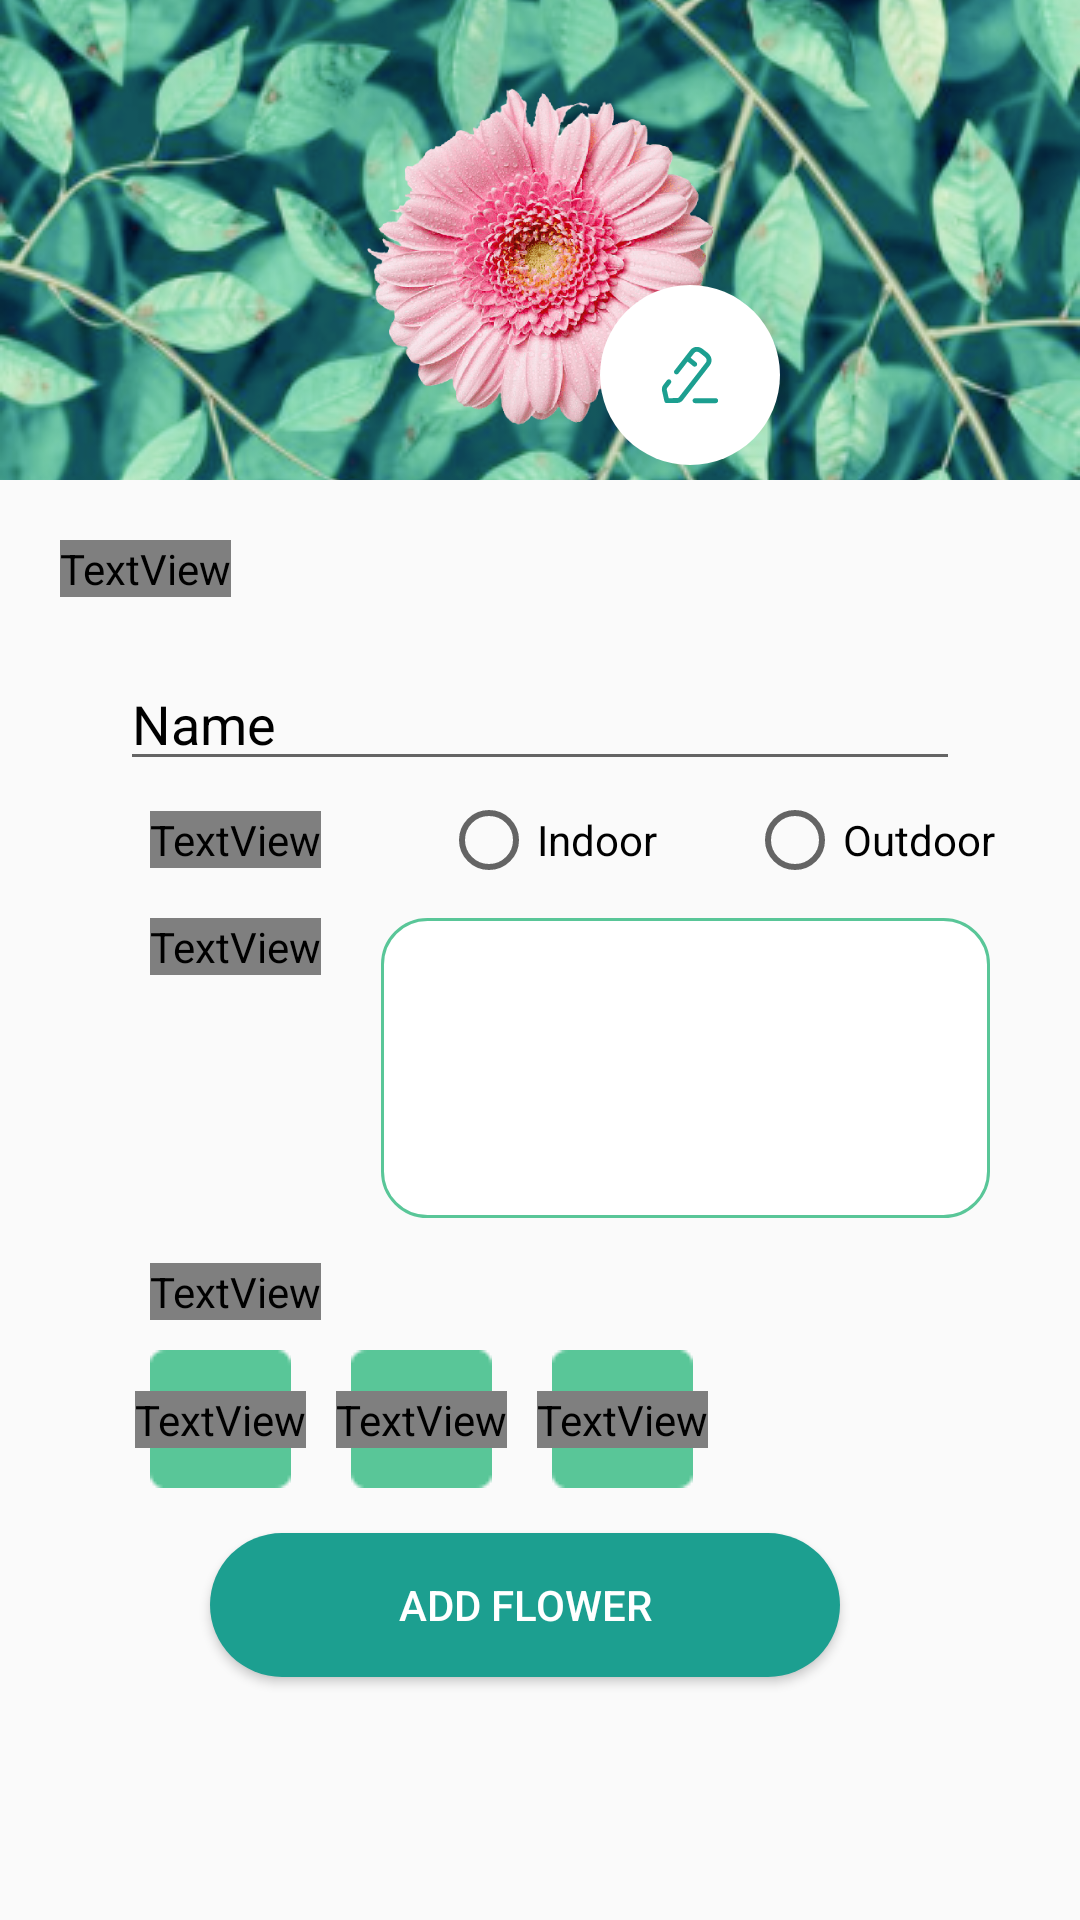

Layout XML and referenced resources for this Android screen:
<!-- AndroidManifest.xml: application theme Theme.GrowYourGarden -->
<!-- res/layout/activity_update_flower.xml -->
<?xml version="1.0" encoding="utf-8"?>
<androidx.constraintlayout.widget.ConstraintLayout xmlns:android="http://schemas.android.com/apk/res/android"
    xmlns:app="http://schemas.android.com/apk/res-auto"
    xmlns:tools="http://schemas.android.com/tools"
    android:layout_width="match_parent"
    android:layout_height="match_parent"
    tools:context=".UpdateFlowerActivity">

    <ImageView
        android:id="@+id/back_img"
        android:layout_width="0dp"
        android:layout_height="160dp"
        android:scaleType="centerCrop"
        android:src="@drawable/back"
        app:layout_constraintEnd_toEndOf="parent"
        app:layout_constraintStart_toStartOf="parent"
        app:layout_constraintTop_toTopOf="parent" />

    <ImageView
        android:id="@+id/flower_img"
        android:layout_width="160dp"
        android:layout_height="160dp"
        android:layout_marginTop="10dp"
        android:src="@drawable/flower"
        app:layout_constraintBottom_toBottomOf="@id/back_img"
        app:layout_constraintEnd_toEndOf="parent"
        app:layout_constraintStart_toStartOf="parent"
        app:layout_constraintTop_toTopOf="@id/back_img" />

    <ImageView
        android:id="@+id/add_img_btn"
        android:layout_width="60dp"
        android:layout_height="60dp"
        android:layout_marginBottom="10dp"
        android:background="@drawable/back_for_fab"
        android:padding="20dp"
        android:src="@drawable/ic_edit"
        app:layout_constraintBottom_toBottomOf="@id/flower_img"
        app:layout_constraintEnd_toEndOf="@id/flower_img" />

    <EditText
        android:id="@+id/name_flower"
        android:layout_width="match_parent"
        android:layout_height="wrap_content"
        android:layout_marginStart="40dp"
        android:layout_marginTop="20dp"
        android:layout_marginEnd="40dp"
        android:gravity="start"
        android:hint="Name"
        android:textColorHint="@color/black"
        app:layout_constraintEnd_toEndOf="parent"
        app:layout_constraintStart_toStartOf="parent"
        app:layout_constraintTop_toBottomOf="@id/label_info" />

    <TextView
        android:id="@+id/label_info"
        android:layout_width="wrap_content"
        android:layout_height="wrap_content"
        android:layout_marginStart="20dp"
        android:layout_marginTop="20dp"
        android:fontFamily="@font/ubuntu_bold"
        android:text="Plant Information"
        android:textColor="@color/sec_color"
        android:textSize="20sp"
        app:layout_constraintStart_toStartOf="parent"
        app:layout_constraintTop_toBottomOf="@id/back_img" />

    <TextView
        android:id="@+id/loc_label"
        android:layout_width="wrap_content"
        android:layout_height="wrap_content"
        android:layout_marginStart="50dp"
        android:layout_marginTop="10dp"
        android:fontFamily="@font/ubuntu_regular"
        android:text="Location"
        android:textColor="@color/cardview_dark_background"
        android:textSize="20sp"
        app:layout_constraintStart_toStartOf="parent"
        app:layout_constraintTop_toBottomOf="@id/name_flower" />

    <RadioGroup
        android:id="@+id/radio_group"
        android:layout_width="0dp"
        android:layout_height="wrap_content"
        android:layout_marginStart="40dp"
        android:layout_marginEnd="10dp"
        android:orientation="horizontal"
        app:layout_constraintBottom_toBottomOf="@id/loc_label"
        app:layout_constraintEnd_toEndOf="parent"
        app:layout_constraintStart_toEndOf="@id/loc_label"
        app:layout_constraintTop_toTopOf="@id/loc_label">

        <RadioButton
            android:id="@+id/indoor_btn"
            android:layout_width="wrap_content"
            android:layout_height="wrap_content"
            android:text="Indoor" />

        <RadioButton
            android:id="@+id/outdoor_btn"
            android:layout_width="wrap_content"
            android:layout_height="wrap_content"
            android:layout_marginStart="30dp"
            android:text="Outdoor" />

    </RadioGroup>

    <TextView
        android:id="@+id/about_label"
        android:layout_width="wrap_content"
        android:layout_height="wrap_content"
        android:layout_marginTop="10dp"
        android:fontFamily="@font/ubuntu_regular"
        android:text="About"
        android:textColor="@color/cardview_dark_background"
        android:textSize="20sp"
        app:layout_constraintStart_toStartOf="@id/loc_label"
        app:layout_constraintTop_toBottomOf="@id/radio_group" />

    <MultiAutoCompleteTextView
        android:id="@+id/about_multy_tv"
        android:layout_width="0dp"
        android:layout_height="100dp"
        android:layout_marginStart="20dp"
        android:layout_marginEnd="30dp"
        android:background="@drawable/multy_border"
        android:gravity="top"
        android:paddingStart="10dp"
        android:paddingEnd="10dp"
        app:layout_constraintEnd_toEndOf="parent"
        app:layout_constraintStart_toEndOf="@id/about_label"
        app:layout_constraintTop_toTopOf="@id/about_label" />

    <TextView
        android:id="@+id/care_label"
        android:layout_width="wrap_content"
        android:layout_height="wrap_content"
        android:layout_marginTop="15dp"
        android:fontFamily="@font/ubuntu_regular"
        android:text="Care Options"
        android:textColor="@color/cardview_dark_background"
        android:textSize="20sp"
        app:layout_constraintStart_toStartOf="@id/about_label"
        app:layout_constraintTop_toBottomOf="@id/about_multy_tv" />

    <ImageView
        android:id="@+id/option_up_1"
        android:layout_width="wrap_content"
        android:layout_height="wrap_content"
        android:layout_marginTop="10dp"
        android:foreground="?android:attr/selectableItemBackgroundBorderless"
        android:src="@drawable/care_option"
        app:layout_constraintStart_toStartOf="@id/care_label"
        app:layout_constraintTop_toBottomOf="@id/care_label"
        tools:targetApi="m" />

    <TextView
        android:layout_width="wrap_content"
        android:layout_height="wrap_content"
        android:fontFamily="@font/ubuntu_bold"
        android:text="1"
        android:textSize="20sp"
        app:layout_constraintBottom_toBottomOf="@id/option_up_1"
        app:layout_constraintEnd_toEndOf="@id/option_up_1"
        app:layout_constraintStart_toStartOf="@id/option_up_1"
        app:layout_constraintTop_toTopOf="@id/option_up_1" />

    <ImageView
        android:id="@+id/option_up_2"
        android:layout_width="wrap_content"
        android:layout_height="wrap_content"
        android:layout_marginStart="20dp"
        android:layout_marginTop="10dp"
        android:foreground="?android:attr/selectableItemBackgroundBorderless"
        android:src="@drawable/care_option"
        app:layout_constraintStart_toEndOf="@id/option_up_1"
        app:layout_constraintTop_toBottomOf="@id/care_label"
        tools:targetApi="m" />

    <TextView
        android:layout_width="wrap_content"
        android:layout_height="wrap_content"
        android:fontFamily="@font/ubuntu_bold"
        android:text="2"
        android:textSize="20sp"
        app:layout_constraintBottom_toBottomOf="@id/option_up_2"
        app:layout_constraintEnd_toEndOf="@id/option_up_2"
        app:layout_constraintStart_toStartOf="@id/option_up_2"
        app:layout_constraintTop_toTopOf="@id/option_up_2" />

    <ImageView
        android:id="@+id/option_up_3"
        android:layout_width="wrap_content"
        android:layout_height="wrap_content"
        android:layout_marginStart="20dp"
        android:layout_marginTop="10dp"
        android:background="@drawable/ripple"
        android:src="@drawable/care_option"
        app:layout_constraintStart_toEndOf="@id/option_up_2"
        app:layout_constraintTop_toBottomOf="@id/care_label"
        tools:targetApi="m" />

    <TextView
        android:layout_width="wrap_content"
        android:layout_height="wrap_content"
        android:fontFamily="@font/ubuntu_bold"
        android:text="3"
        android:textSize="20sp"
        app:layout_constraintBottom_toBottomOf="@id/option_up_3"
        app:layout_constraintEnd_toEndOf="@id/option_up_3"
        app:layout_constraintStart_toStartOf="@id/option_up_3"
        app:layout_constraintTop_toTopOf="@id/option_up_3" />

    <Button
        android:id="@+id/add_flower_btn"
        android:layout_width="0dp"
        android:layout_height="wrap_content"
        android:layout_marginStart="20dp"
        android:layout_marginTop="15dp"
        android:layout_marginEnd="50dp"
        android:background="@drawable/back_add_btn"
        android:gravity="center"
        android:text="Add Flower"
        android:textColor="@color/white"
        app:layout_constraintEnd_toEndOf="@id/about_multy_tv"
        app:layout_constraintStart_toStartOf="@id/about_label"
        app:layout_constraintTop_toBottomOf="@id/option_up_1" />

</androidx.constraintlayout.widget.ConstraintLayout>
<!-- resources referenced by this layout -->
<resources>
  <color name="black">#FF000000</color>
  <color name="sec_color">#28B6A5</color>
  <color name="white">#FFFFFFFF</color>
  <!-- drawable back_add_btn (drawable) -->
  <?xml version="1.0" encoding="utf-8"?>
  <shape xmlns:android="http://schemas.android.com/apk/res/android"
      android:shape="rectangle">
      <solid android:color="#1C9F90" />
      <corners android:radius="30dp" />
  </shape>
  <!-- drawable back_for_fab (drawable) -->
  <?xml version="1.0" encoding="utf-8"?>
  <shape
      android:shape="oval" xmlns:android="http://schemas.android.com/apk/res/android">
      <solid android:color="@color/white" />
      <corners android:radius="60dp" />
  </shape>
  <!-- drawable multy_border (drawable-v24) -->
  <?xml version="1.0" encoding="utf-8"?>
  <shape android:shape="rectangle" xmlns:android="http://schemas.android.com/apk/res/android">
  
      <stroke android:color="#59C698" android:width="1dp" />
  
      <solid android:color="@color/white" />
      <corners android:radius="15dp" />
  </shape>
  <!-- drawable ripple (drawable-v24) -->
  <?xml version="1.0" encoding="utf-8"?>
  <ripple xmlns:android="http://schemas.android.com/apk/res/android"
      android:color="@color/main_color">
      <item android:id="@android:id/mask">
          <shape android:shape="rectangle">
              <solid android:color="@color/main_color" />
              <corners android:radius="60dp" />
          </shape>
      </item>
  
      <item android:id="@android:id/background">
          <shape android:shape="rectangle">
              <gradient
                  android:angle="90"
                  android:endColor="@color/black"
                  android:startColor="@color/black"
                  android:type="linear" />
              <corners android:radius="60dp" />
          </shape>
      </item>
  </ripple>
  <style name="Theme.GrowYourGarden" parent="Theme.AppCompat.Light.NoActionBar">
          
          <item name="colorPrimary">@color/purple_500</item>
          <item name="colorPrimaryVariant">@color/purple_700</item>
          <item name="colorOnPrimary">@color/white</item>
          
          <item name="colorSecondary">@color/teal_200</item>
          <item name="colorSecondaryVariant">@color/teal_700</item>
          <item name="colorOnSecondary">@color/black</item>
          
          <item name="android:statusBarColor" tools:targetApi="l">?attr/colorPrimaryVariant</item>
          
      </style>
  <color name="main_color">#59C698</color>
  <color name="purple_500">#FF6200EE</color>
  <color name="purple_700">#FF3700B3</color>
  <color name="teal_200">#FF03DAC5</color>
  <color name="teal_700">#FF018786</color>
</resources>
